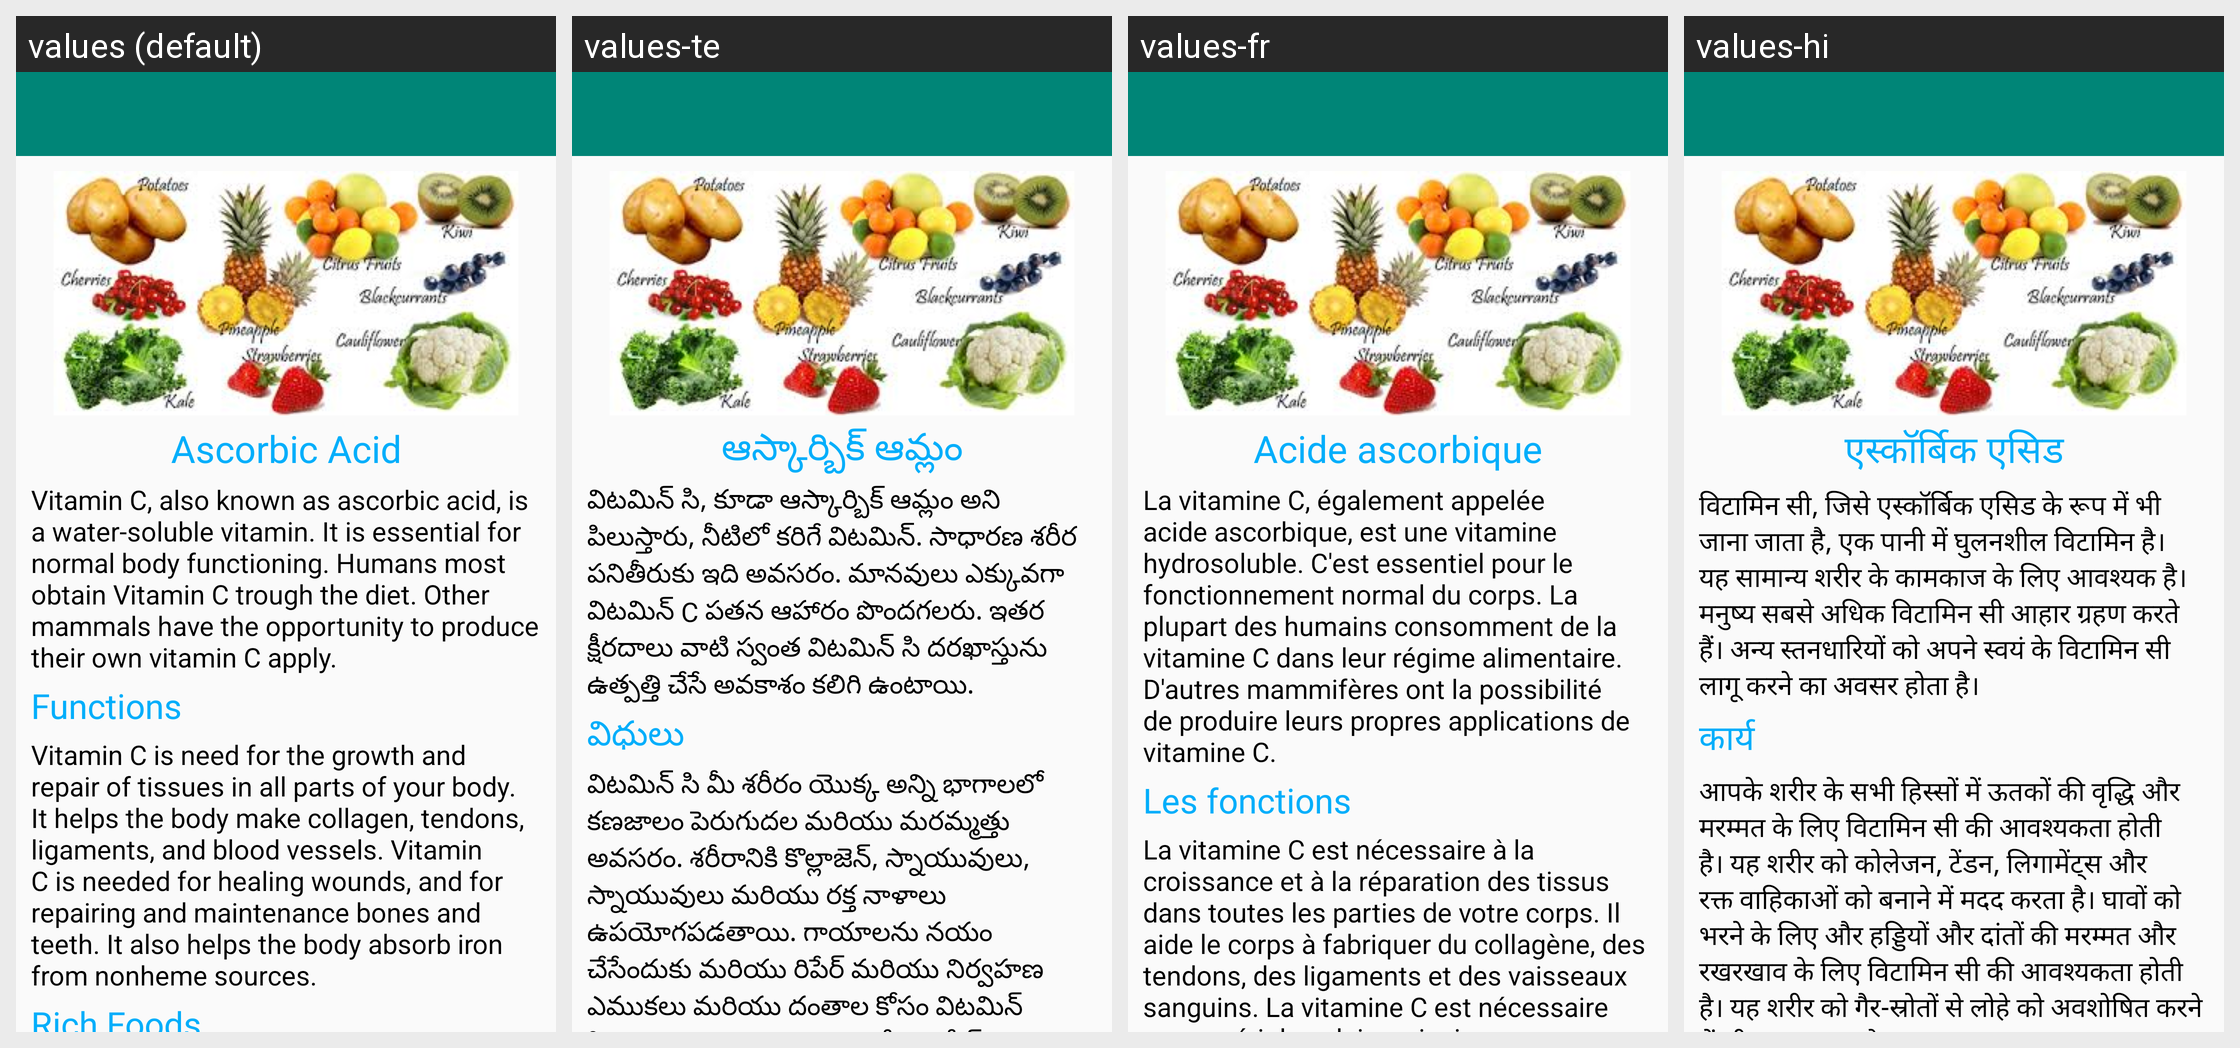

Strings drawn on this Android screen and how each of the app's shown locales translates them:
Android screen res/layout/activity_vitamin_c.xml rendered under 4 locales, left to right: values (default), values-te, values-fr, values-hi. Device: Nexus 5 (rendered at 1080×1920; each locale shown at half size, 540×960, under a caption strip naming it); theme AppTheme.
Strings drawn on this screen, with the default value and each locale's value (text and hints the layout hard-codes, and strings that could not be matched under every locale, appear in the picture but are not listed):

vitc_heading
  values: Ascorbic Acid
  values-te: ఆస్కార్బిక్ ఆమ్లం
  values-fr: Acide ascorbique
  values-hi: एस्कॉर्बिक एसिड

vitc_mesg
  values: Vitamin C, also known as ascorbic acid, is a water-soluble vitamin. It is essential for normal body functioning. Humans most obtain Vitamin C trough the diet. Other mammals have the opportunity to produce their own vitamin C apply.
  values-te: విటమిన్ సి, కూడా ఆస్కార్బిక్ ఆమ్లం అని పిలుస్తారు, నీటిలో కరిగే విటమిన్. సాధారణ శరీర పనితీరుకు ఇది అవసరం. మానవులు ఎక్కువగా విటమిన్ C పతన ఆహారం పొందగలరు. ఇతర క్షీరదాలు వాటి స్వంత విటమిన్ సి దరఖాస్తును ఉత్పత్తి చేసే అవకాశం కలిగి ఉంటాయి.
  values-fr: La vitamine C, également appelée acide ascorbique, est une vitamine hydrosoluble. C'est essentiel pour le fonctionnement normal du corps. La plupart des humains consomment de la vitamine C dans leur régime alimentaire. D'autres mammifères ont la possibilité de produire leurs propres applications de vitamine C.
  values-hi: विटामिन सी, जिसे एस्कॉर्बिक एसिड के रूप में भी जाना जाता है, एक पानी में घुलनशील विटामिन है। यह सामान्य शरीर के कामकाज के लिए आवश्यक है। मनुष्य सबसे अधिक विटामिन सी आहार ग्रहण करते हैं। अन्य स्तनधारियों को अपने स्वयं के विटामिन सी लागू करने का अवसर होता है।

vit_funcs
  values: Functions
  values-te: విధులు
  values-fr: Les fonctions
  values-hi: कार्य

vitc_funcs
  values: Vitamin C is need for the growth and repair of tissues in all parts of your body. It helps the body make collagen, tendons, ligaments, and blood vessels. Vitamin C is needed for healing wounds, and for repairing and maintenance bones and teeth. It also helps the body absorb iron from nonheme sources.
  values-te: విటమిన్ సి మీ శరీరం యొక్క అన్ని భాగాలలో కణజాలం పెరుగుదల మరియు మరమ్మత్తు అవసరం. శరీరానికి కొల్లాజెన్, స్నాయువులు, స్నాయువులు మరియు రక్త నాళాలు ఉపయోగపడతాయి. గాయాలను నయం చేసేందుకు మరియు రిపేర్ మరియు నిర్వహణ ఎముకలు మరియు దంతాల కోసం విటమిన్ సి అవసరమవుతుంది. ఇది శరీర నాన్హీమ్ మూలాల నుండి ఇనుమును గ్రహించడానికి సహాయపడుతుంది.
  values-fr: La vitamine C est nécessaire à la croissance et à la réparation des tissus dans toutes les parties de votre corps. Il aide le corps à fabriquer du collagène, des tendons, des ligaments et des vaisseaux sanguins. La vitamine C est nécessaire pour guérir les plaies, ainsi que pour réparer et entretenir les os et les dents. Il aide également le corps à absorber le fer provenant de sources autres que …[clipped]
  values-hi: आपके शरीर के सभी हिस्सों में ऊतकों की वृद्धि और मरम्मत के लिए विटामिन सी की आवश्यकता होती है। यह शरीर को कोलेजन, टेंडन, लिगामेंट्स और रक्त वाहिकाओं को बनाने में मदद करता है। घावों को भरने के लिए और हड्डियों और दांतों की मरम्मत और रखरखाव के लिए विटामिन सी की आवश्यकता होती है। यह शरीर को गैर-स्रोतों से लोहे को अवशोषित करने में भी मदद करता है।
